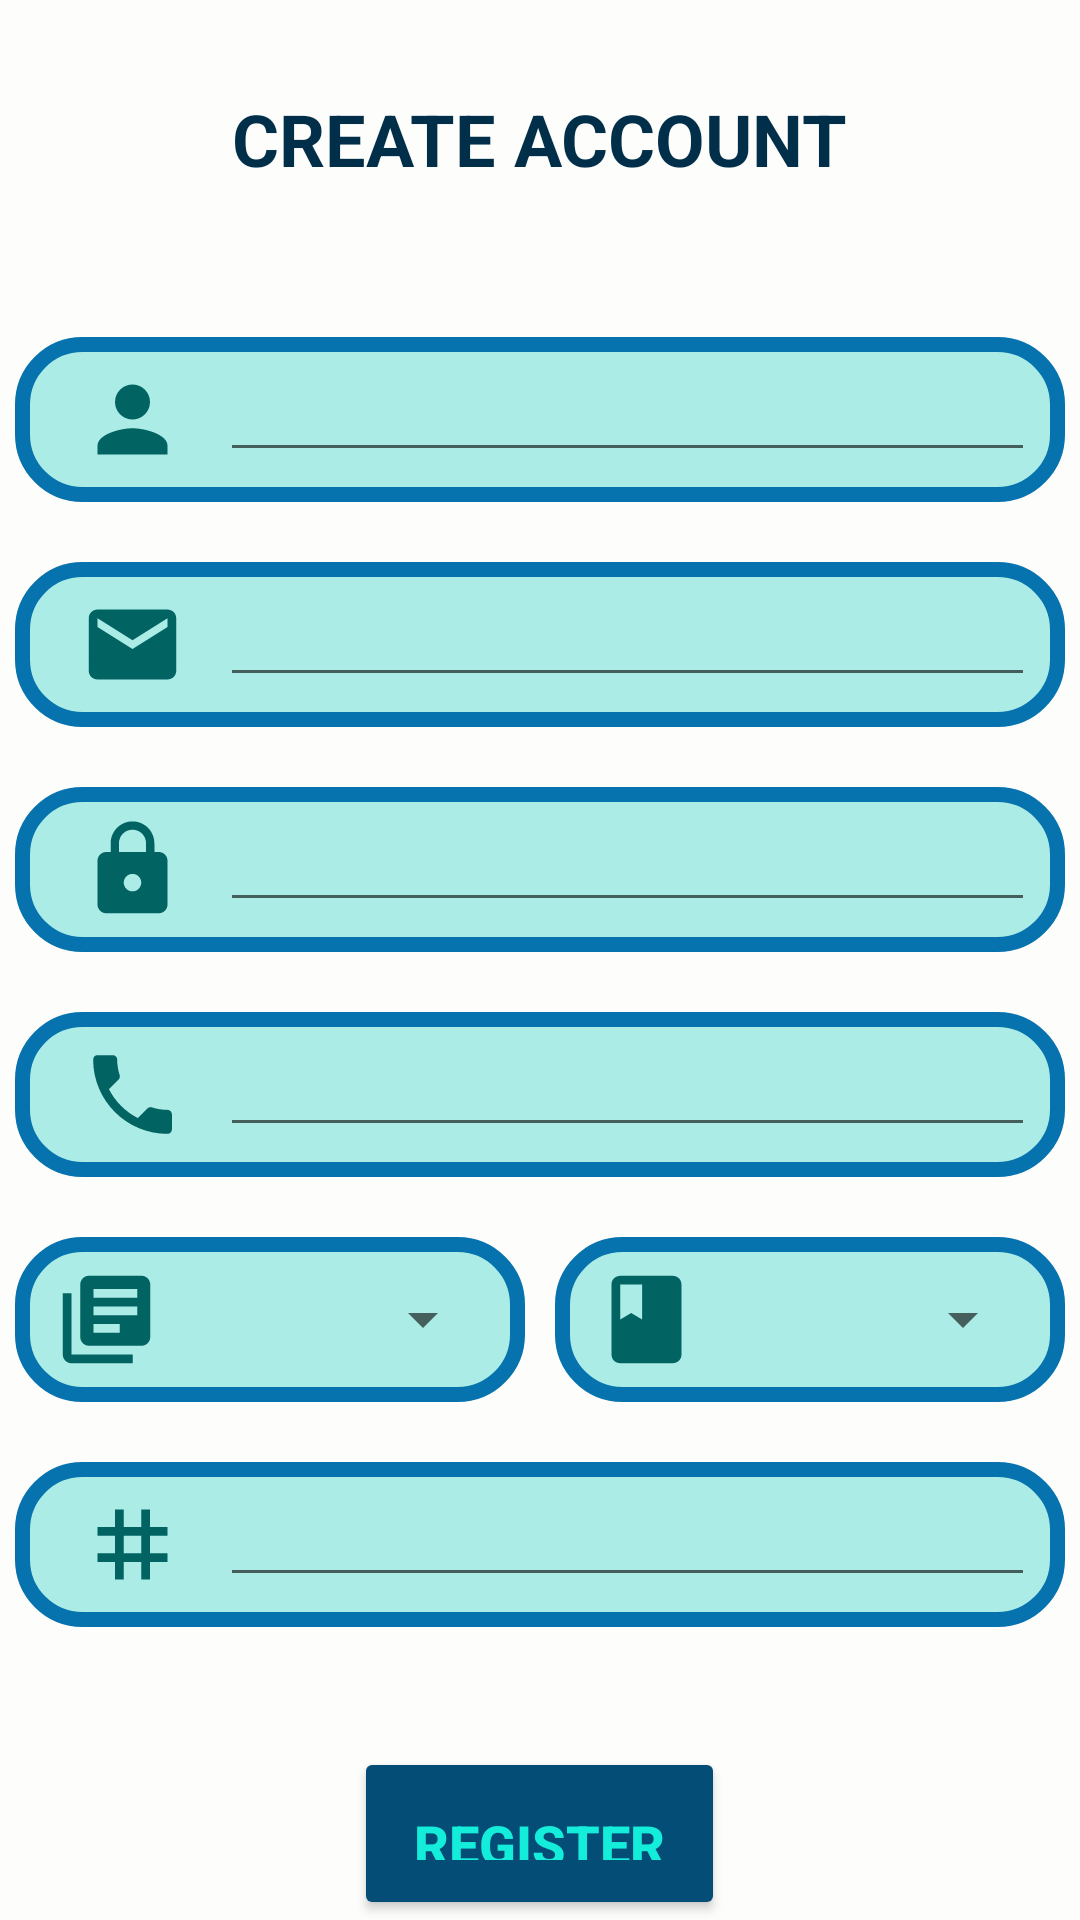

Reconstruct the res/layout file that produces this screen, plus the resources it refers to.
<!-- AndroidManifest.xml: application theme Theme.Project8 -->
<!-- res/layout/activity_create.xml -->
<?xml version="1.0" encoding="utf-8"?>
<RelativeLayout
    xmlns:android="http://schemas.android.com/apk/res/android"
    xmlns:app="http://schemas.android.com/apk/res-auto"
    xmlns:tools="http://schemas.android.com/tools"
    android:layout_width="match_parent"
    android:layout_height="match_parent"
    android:background="#FDFDFC"
    tools:context=".CreateActivity">

    <TextView
        android:id="@+id/welcome"
        android:text="Create Account"
        android:layout_centerHorizontal="true"
        android:layout_marginTop="30dp"
        android:textSize="24sp"
        android:textAllCaps="true"
        android:textColor="#012F49"
        android:textStyle="bold"
        android:layout_width="wrap_content"
        android:layout_height="wrap_content"/>

    <LinearLayout
        android:id="@+id/layout1"
        android:layout_below="@+id/welcome"
        android:layout_marginTop="50dp"
        android:layout_centerHorizontal="true"
        android:background="@drawable/rectangle_oval"
        android:orientation="horizontal"
        android:layout_width="350dp"
        android:layout_height="55dp">

        <ImageView
            android:layout_width="0dp"
            android:layout_height="match_parent"
            android:layout_weight="1"
            android:adjustViewBounds="true"
            android:src="@drawable/ic_username" />

        <EditText
            android:id="@+id/username"
            android:layout_width="213dp"
            android:layout_height="match_parent"
            android:layout_weight="1" />

    </LinearLayout>

    <LinearLayout
        android:id="@+id/layout2"
        android:layout_below="@+id/layout1"
        android:layout_marginTop="20dp"
        android:layout_centerHorizontal="true"
        android:background="@drawable/rectangle_oval"
        android:orientation="horizontal"
        android:layout_width="350dp"
        android:layout_height="55dp">

        <ImageView
            android:layout_width="0dp"
            android:layout_height="match_parent"
            android:layout_weight="1"
            android:adjustViewBounds="true"
            android:src="@drawable/ic_email" />

        <EditText
            android:id="@+id/email"
            android:layout_width="213dp"
            android:layout_height="match_parent"
            android:layout_weight="1" />

    </LinearLayout>

    <LinearLayout
        android:id="@+id/layout3"
        android:layout_below="@+id/layout2"
        android:layout_marginTop="20dp"
        android:layout_centerHorizontal="true"
        android:background="@drawable/rectangle_oval"
        android:orientation="horizontal"
        android:layout_width="350dp"
        android:layout_height="55dp">

        <ImageView
            android:layout_width="0dp"
            android:layout_height="match_parent"
            android:layout_weight="1"
            android:adjustViewBounds="true"
            android:src="@drawable/ic_password" />

        <EditText
            android:id="@+id/password"
            android:inputType="textPassword"
            android:layout_width="213dp"
            android:layout_height="match_parent"
            android:layout_weight="1" />

    </LinearLayout>

    <LinearLayout
        android:id="@+id/layout4"
        android:layout_below="@+id/layout3"
        android:layout_marginTop="20dp"
        android:layout_centerHorizontal="true"
        android:background="@drawable/rectangle_oval"
        android:orientation="horizontal"
        android:layout_width="350dp"
        android:layout_height="55dp">

        <ImageView
            android:layout_width="0dp"
            android:layout_height="match_parent"
            android:layout_weight="1"
            android:adjustViewBounds="true"
            android:src="@drawable/ic_phone" />

        <EditText
            android:id="@+id/phone_number"
            android:layout_width="213dp"
            android:layout_height="match_parent"
            android:layout_weight="1" />

    </LinearLayout>

    <LinearLayout
        android:id="@+id/layout5"
        android:layout_below="@+id/layout4"
        android:layout_marginTop="20dp"
        android:layout_centerHorizontal="true"
        android:orientation="horizontal"
        android:layout_width="350dp"
        android:layout_height="55dp">

        <LinearLayout
            android:orientation="horizontal"
            android:layout_width="170dp"
            android:background="@drawable/rectangle_oval"
            android:layout_height="match_parent">

            <ImageView
                android:src="@drawable/ic_semester"
                android:adjustViewBounds="true"
                android:layout_weight="1"
                android:layout_width="0dp"
                android:layout_height="match_parent"/>

            <Spinner
                android:id="@+id/semester"
                android:layout_width="68dp"
                android:layout_height="match_parent"
                android:layout_weight="1" />

        </LinearLayout>

        <LinearLayout
            android:orientation="horizontal"
            android:layout_width="170dp"
            android:layout_marginLeft="10dp"
            android:background="@drawable/rectangle_oval"
            android:layout_height="match_parent">

            <ImageView
                android:src="@drawable/ic_branch"
                android:adjustViewBounds="true"
                android:layout_weight="1"
                android:layout_width="0dp"
                android:layout_height="match_parent"/>

            <Spinner
                android:id="@+id/branch"
                android:layout_width="68dp"
                android:layout_height="match_parent"
                android:layout_weight="1" />

        </LinearLayout>

    </LinearLayout>

    <LinearLayout
        android:id="@+id/layout6"
        android:layout_below="@+id/layout5"
        android:layout_marginTop="20dp"
        android:layout_centerHorizontal="true"
        android:background="@drawable/rectangle_oval"
        android:orientation="horizontal"
        android:layout_width="350dp"
        android:layout_height="55dp">

        <ImageView
            android:layout_width="0dp"
            android:layout_height="match_parent"
            android:layout_weight="1"
            android:adjustViewBounds="true"
            android:src="@drawable/ic_roll_no" />

        <EditText
            android:id="@+id/roll_no"
            android:layout_width="213dp"
            android:layout_height="match_parent"
            android:layout_weight="1" />

    </LinearLayout>

    <Button
        android:id="@+id/reg"
        android:text="Register"
        android:textColor="@color/lighter_shade"
        android:textSize="18sp"
        android:textStyle="bold"
        android:padding="20dp"
        app:backgroundTint="#034D77"
        android:layout_marginTop="40dp"
        android:layout_centerHorizontal="true"
        android:layout_below="@+id/layout6"
        android:layout_width="wrap_content"
        android:layout_height="wrap_content"/>

</RelativeLayout>
<!-- resources referenced by this layout -->
<resources>
  <color name="lighter_shade">#15EDDB</color>
  <!-- drawable ic_branch (drawable) -->
  <vector android:height="24dp" android:tint="#026363"
      android:viewportHeight="24" android:viewportWidth="24"
      android:width="24dp" xmlns:android="http://schemas.android.com/apk/res/android">
      <path android:fillColor="@android:color/white" android:pathData="M18,2H6c-1.1,0 -2,0.9 -2,2v16c0,1.1 0.9,2 2,2h12c1.1,0 2,-0.9 2,-2V4c0,-1.1 -0.9,-2 -2,-2zM6,4h5v8l-2.5,-1.5L6,12V4z"/>
  </vector>
  <!-- drawable ic_email (drawable) -->
  <vector android:height="24dp" android:tint="#026363"
      android:viewportHeight="24" android:viewportWidth="24"
      android:width="24dp" xmlns:android="http://schemas.android.com/apk/res/android">
      <path android:fillColor="@android:color/white" android:pathData="M20,4L4,4c-1.1,0 -1.99,0.9 -1.99,2L2,18c0,1.1 0.9,2 2,2h16c1.1,0 2,-0.9 2,-2L22,6c0,-1.1 -0.9,-2 -2,-2zM20,8l-8,5 -8,-5L4,6l8,5 8,-5v2z"/>
  </vector>
  <!-- drawable ic_password (drawable) -->
  <vector android:height="24dp" android:tint="#026363"
      android:viewportHeight="24" android:viewportWidth="24"
      android:width="24dp" xmlns:android="http://schemas.android.com/apk/res/android">
      <path android:fillColor="@android:color/white" android:pathData="M18,8h-1L17,6c0,-2.76 -2.24,-5 -5,-5S7,3.24 7,6v2L6,8c-1.1,0 -2,0.9 -2,2v10c0,1.1 0.9,2 2,2h12c1.1,0 2,-0.9 2,-2L20,10c0,-1.1 -0.9,-2 -2,-2zM12,17c-1.1,0 -2,-0.9 -2,-2s0.9,-2 2,-2 2,0.9 2,2 -0.9,2 -2,2zM15.1,8L8.9,8L8.9,6c0,-1.71 1.39,-3.1 3.1,-3.1 1.71,0 3.1,1.39 3.1,3.1v2z"/>
  </vector>
  <!-- drawable ic_roll_no (drawable) -->
  <vector android:height="24dp" android:tint="#026363"
      android:viewportHeight="24" android:viewportWidth="24"
      android:width="24dp" xmlns:android="http://schemas.android.com/apk/res/android">
      <path android:fillColor="@android:color/white" android:pathData="M20,10V8h-4V4h-2v4h-4V4H8v4H4v2h4v4H4v2h4v4h2v-4h4v4h2v-4h4v-2h-4v-4H20zM14,14h-4v-4h4V14z"/>
  </vector>
  <!-- drawable ic_semester (drawable) -->
  <vector android:autoMirrored="true" android:height="24dp"
      android:tint="#026363" android:viewportHeight="24"
      android:viewportWidth="24" android:width="24dp" xmlns:android="http://schemas.android.com/apk/res/android">
      <path android:fillColor="@android:color/white" android:pathData="M4,6L2,6v14c0,1.1 0.9,2 2,2h14v-2L4,20L4,6zM20,2L8,2c-1.1,0 -2,0.9 -2,2v12c0,1.1 0.9,2 2,2h12c1.1,0 2,-0.9 2,-2L22,4c0,-1.1 -0.9,-2 -2,-2zM19,11L9,11L9,9h10v2zM15,15L9,15v-2h6v2zM19,7L9,7L9,5h10v2z"/>
  </vector>
  <!-- drawable ic_username (drawable) -->
  <vector android:height="24dp" android:tint="#026363"
      android:viewportHeight="24" android:viewportWidth="24"
      android:width="24dp" xmlns:android="http://schemas.android.com/apk/res/android">
      <path android:fillColor="@android:color/white" android:pathData="M12,12c2.21,0 4,-1.79 4,-4s-1.79,-4 -4,-4 -4,1.79 -4,4 1.79,4 4,4zM12,14c-2.67,0 -8,1.34 -8,4v2h16v-2c0,-2.66 -5.33,-4 -8,-4z"/>
  </vector>
  <!-- drawable rectangle_oval (drawable) -->
  <?xml version="1.0" encoding="utf-8"?>
  <shape xmlns:android="http://schemas.android.com/apk/res/android"
      android:shape="rectangle">
      <corners android:radius="20dp"/>
      <padding android:left="10dp"
          android:right="10dp"
          android:top="10dp"
          android:bottom="10dp"/>
      <stroke android:width="5dp" android:color="@color/darker_shade"/>
      <solid android:color="#ACECE6"/>
  
  </shape>
  <style name="Theme.Project8" parent="Theme.AppCompat.Light.DarkActionBar">
          
          <item name="colorPrimary">@color/purple_500</item>
          <item name="colorPrimaryDark">@color/purple_700</item>
          <item name="colorAccent">@color/teal_200</item>
          
      </style>
  <color name="darker_shade">#0672AE</color>
  <color name="purple_500">#FF6200EE</color>
  <color name="purple_700">#FF3700B3</color>
  <color name="teal_200">#FF03DAC5</color>
</resources>
